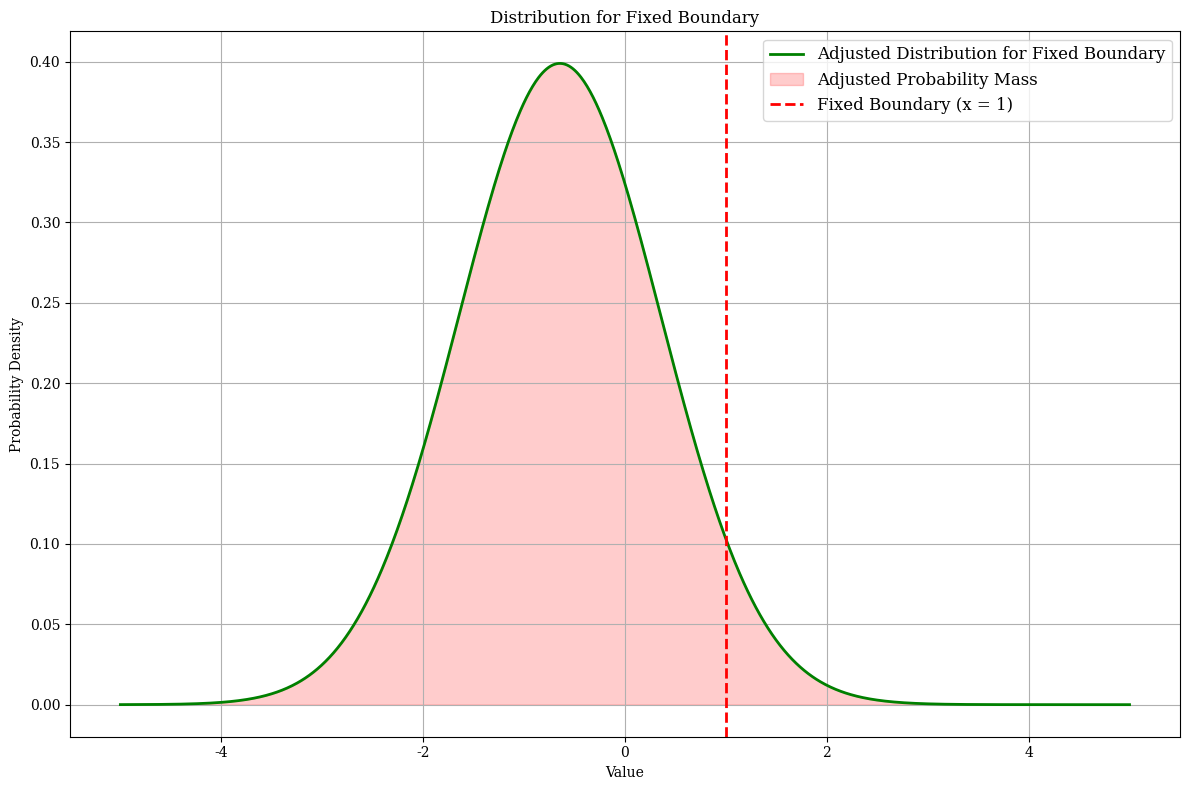

This figure's Python source: (Note: this script raises an exception after producing the figure.)
import numpy as np
import matplotlib.pyplot as plt
import scipy.stats as stats
from matplotlib import rc

# Use a serif font that is similar to Times New Roman
rc('font', family='serif')
rc('text', usetex=False)  # Set to True if LaTeX is installed and you want to use it

initial_mean, initial_std = 1, 1
noise_mean, noise_std = 0, 0.5
safety_threshold = 0.95
boundary_x = 1

x_range = np.linspace(-5, 5, 1000)
initial_dist = stats.norm.pdf(x_range, initial_mean, initial_std)

fixed_boundary = 1
desired_probability = 0.95

combined_std = np.sqrt(initial_std**2)
combined_dist = stats.norm.pdf(x_range, initial_mean, combined_std)

z_score_for_adjustment = stats.norm.ppf(desired_probability)
required_shift = z_score_for_adjustment * combined_std

new_mean_for_adjusted_distribution = fixed_boundary - required_shift
adjusted_dist_for_fixed_boundary = stats.norm.pdf(x_range, new_mean_for_adjusted_distribution, combined_std)

# Adjust figure size to fit IEEE column width
plt.figure(figsize=(12, 8))  # Adjust the size as needed

# plt.plot(x_range, initial_dist, label='Initial Distribution N(0, 1)', color='navy', linewidth=2)
# plt.fill_between(x_range, initial_dist, alpha=0.2, color='skyblue', label='Initial Probability Mass')

plt.plot(x_range, adjusted_dist_for_fixed_boundary, label='Adjusted Distribution for Fixed Boundary', color='green', linewidth=2)
plt.fill_between(x_range, adjusted_dist_for_fixed_boundary, alpha=0.2, color='red', label='Adjusted Probability Mass')

plt.axvline(x=fixed_boundary, color='red', linestyle='--', label=f'Fixed Boundary (x = {fixed_boundary})', linewidth=2)

# Adjust font sizes
plt.xlabel('Value', fontsize=10)
plt.ylabel('Probability Density', fontsize=10)
plt.title('Distribution for Fixed Boundary', fontsize=12)
plt.legend(fontsize=12, loc='upper right')
plt.grid(True)

plt.tight_layout()

# Save the figure in a high-quality format
plt.savefig('C:/Users/<user>/Desktop/Master_Thesis/Figure/adjusted_distribution.png')
plt.show()
